Photos from the image-classification dataset "dataset" in the GitHub repository JuuuuuJu/EECampEdu. Its 8 classes are: down gesture, left gesture, null no gesture, palm gesture, right gesture, rock gesture, stone gesture, thumb gesture.

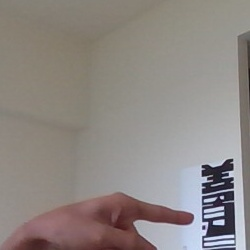
Label: right gesture

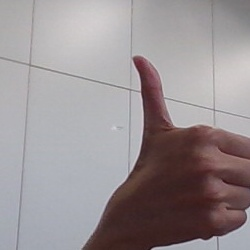
Label: thumb gesture

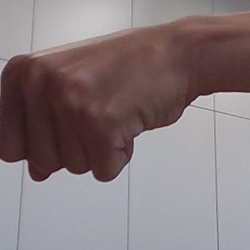
Label: stone gesture

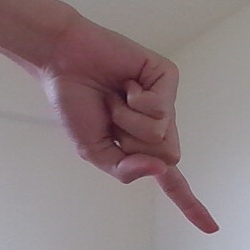
Label: down gesture

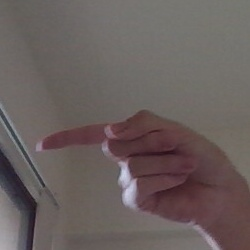
Label: left gesture

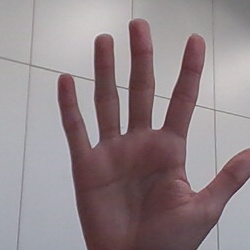
Label: palm gesture
